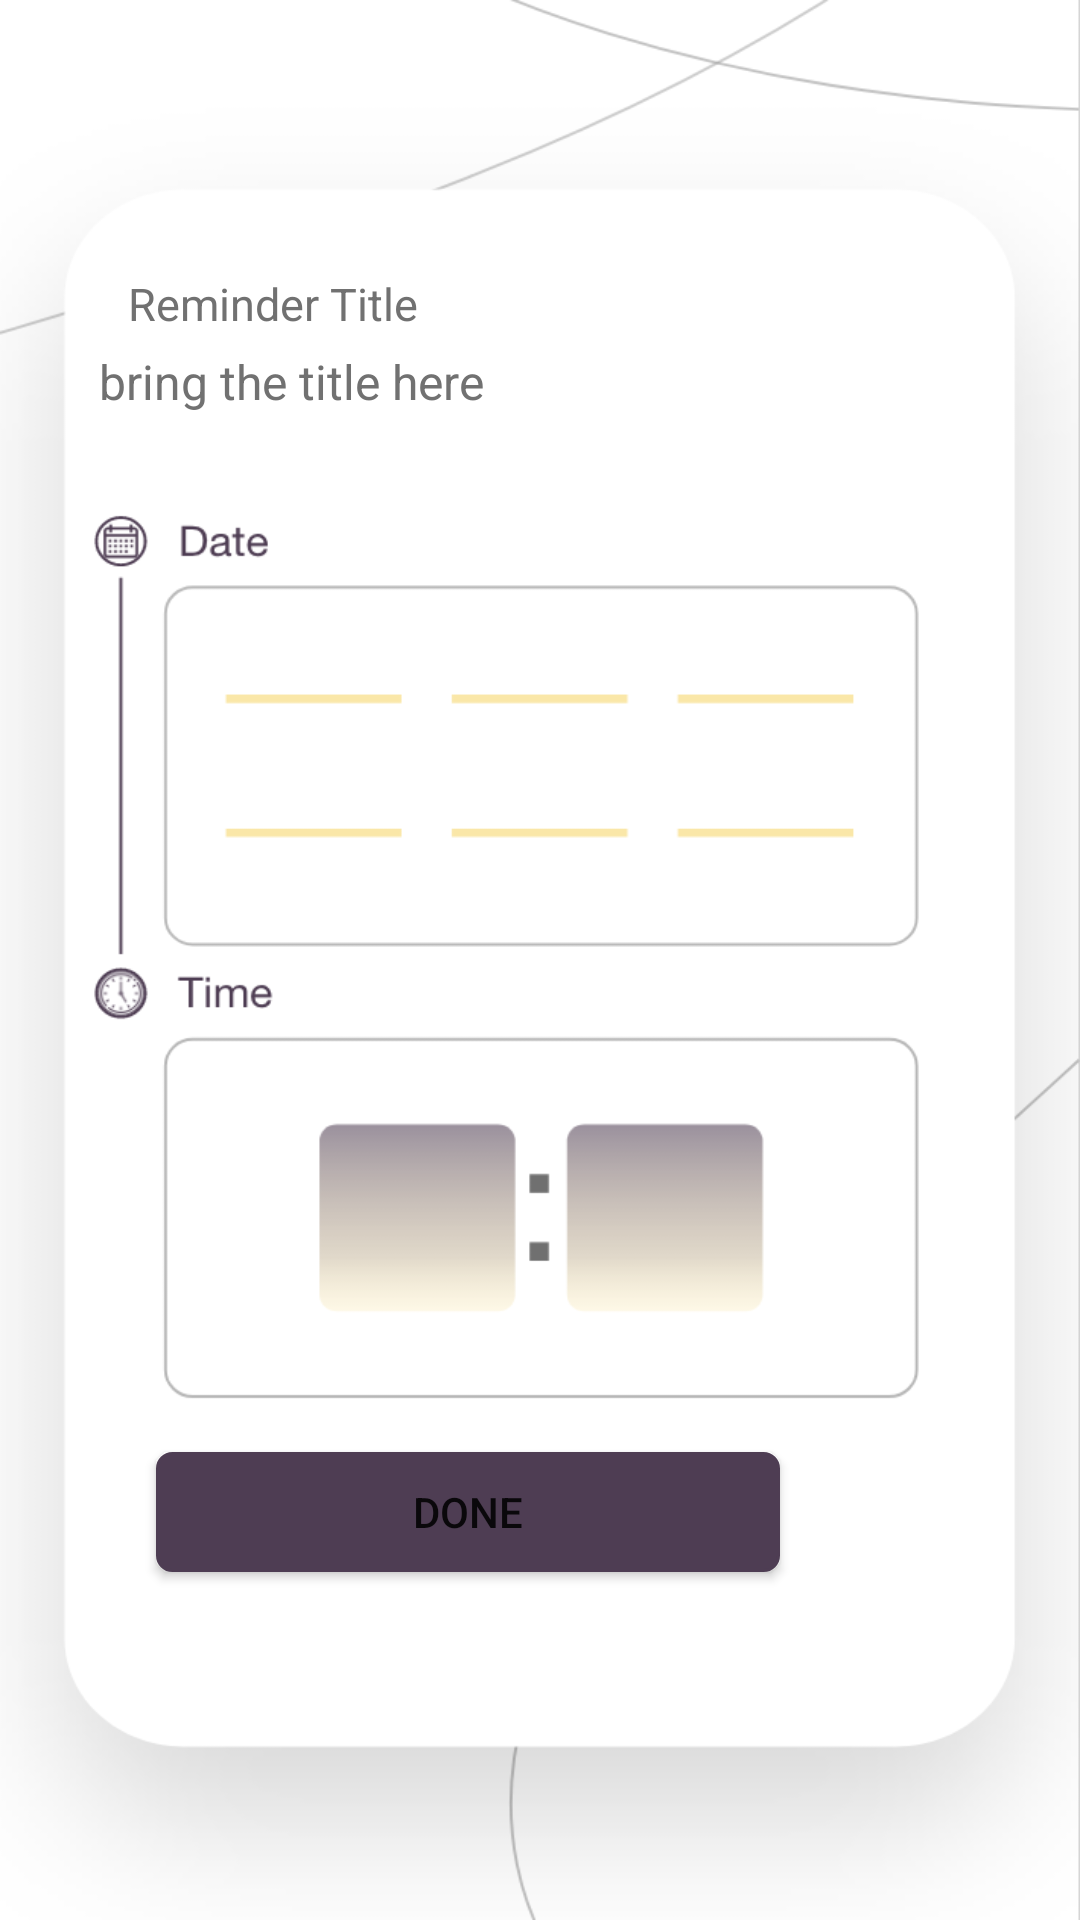

Here is an Android app screen rendered from its layout file. Give the layout XML and the strings, colors and styles it references.
<!-- AndroidManifest.xml: application theme Theme.Ass12 -->
<!-- res/layout/reminder_details.xml -->
<?xml version="1.0" encoding="utf-8"?>
<androidx.constraintlayout.widget.ConstraintLayout
    xmlns:android="http://schemas.android.com/apk/res/android"
    xmlns:app="http://schemas.android.com/apk/res-auto"
    xmlns:tools="http://schemas.android.com/tools"
    android:layout_width="match_parent"
    android:layout_height="match_parent"
    android:background="@drawable/background">


    <TextView
        android:id="@+id/reminderTitle"
        android:layout_width="170dp"
        android:layout_height="29dp"
        android:gravity="left"
        android:text="Reminder Title"
        android:textColor="#717171"
        android:textSize="15sp"
        app:layout_constraintBottom_toBottomOf="parent"
        app:layout_constraintEnd_toEndOf="parent"
        app:layout_constraintHorizontal_bias="0.224"
        app:layout_constraintStart_toStartOf="parent"
        app:layout_constraintTop_toTopOf="parent"
        app:layout_constraintVertical_bias="0.149"
        tools:ignore="MissingConstraints" />


    <Button
        android:id="@+id/done"
        android:layout_width="208dp"
        android:layout_height="40dp"
        android:layout_marginEnd="100dp"
        android:layout_marginBottom="116dp"
        android:background="@drawable/button"
        android:text="Done"
        android:visibility="visible"
        app:backgroundTint="@color/purple_500"
        app:iconTint="#00FFFFFF"
        app:layout_constraintBottom_toBottomOf="parent"
        app:layout_constraintEnd_toEndOf="parent" />

    <TextView
        android:id="@+id/bringtitle"
        android:layout_width="279dp"
        android:layout_height="44dp"
        android:gravity="left"
        android:text="bring the title here"
        android:textColor="#717171"
        android:textSize="16sp"
        app:layout_constraintBottom_toBottomOf="parent"
        app:layout_constraintEnd_toEndOf="parent"
        app:layout_constraintHorizontal_bias="0.409"
        app:layout_constraintStart_toStartOf="parent"
        app:layout_constraintTop_toTopOf="parent"
        app:layout_constraintVertical_bias="0.195"
        tools:ignore="MissingConstraints" />


</androidx.constraintlayout.widget.ConstraintLayout>
<!-- resources referenced by this layout -->
<resources>
  <color name="purple_500">#4E3D53</color>
  <!-- drawable background: png bitmap (drawable-v24, 76585 bytes) -->
  <!-- drawable button (drawable) -->
  <?xml version="1.0" encoding="utf-8"?>
  <selector xmlns:android="http://schemas.android.com/apk/res/android">
  
      <item >
  
          <shape>
  
               <gradient
                   android:startColor="#AB946C"
                   android:endColor="#4E3D53"
                   android:angle="270"/>
  
              <stroke
                  android:width="1dp"
                  android:color="#4E3D53"/>
  
              <corners
                  android:radius="5dp"/>
              <padding
                  android:right="10dp"
                  android:bottom="10dp"
                  android:left="10dp"
                  android:top="10dp"/>
  
          </shape>
      </item>
  </selector>
  <style name="Theme.Ass12" parent="Theme.MaterialComponents.DayNight.DarkActionBar">
          
          <item name="colorPrimary">@color/purple_500</item>
          <item name="colorPrimaryVariant">@color/purple_700</item>
          <item name="colorOnPrimary">@color/white</item>
          
          <item name="colorSecondary">@color/teal_200</item>
          <item name="colorSecondaryVariant">@color/teal_700</item>
          <item name="colorOnSecondary">@color/black</item>
  
  
          
          <item name="android:statusBarColor" tools:targetApi="l">?attr/colorPrimaryVariant</item>
          
      </style>
  <color name="purple_700">#FF3700B3</color>
  <color name="white">#FFFFFFFF</color>
  <color name="teal_200">#9a8194</color>
  <color name="teal_700">#FF018786</color>
  <color name="black">#FF000000</color>
</resources>
